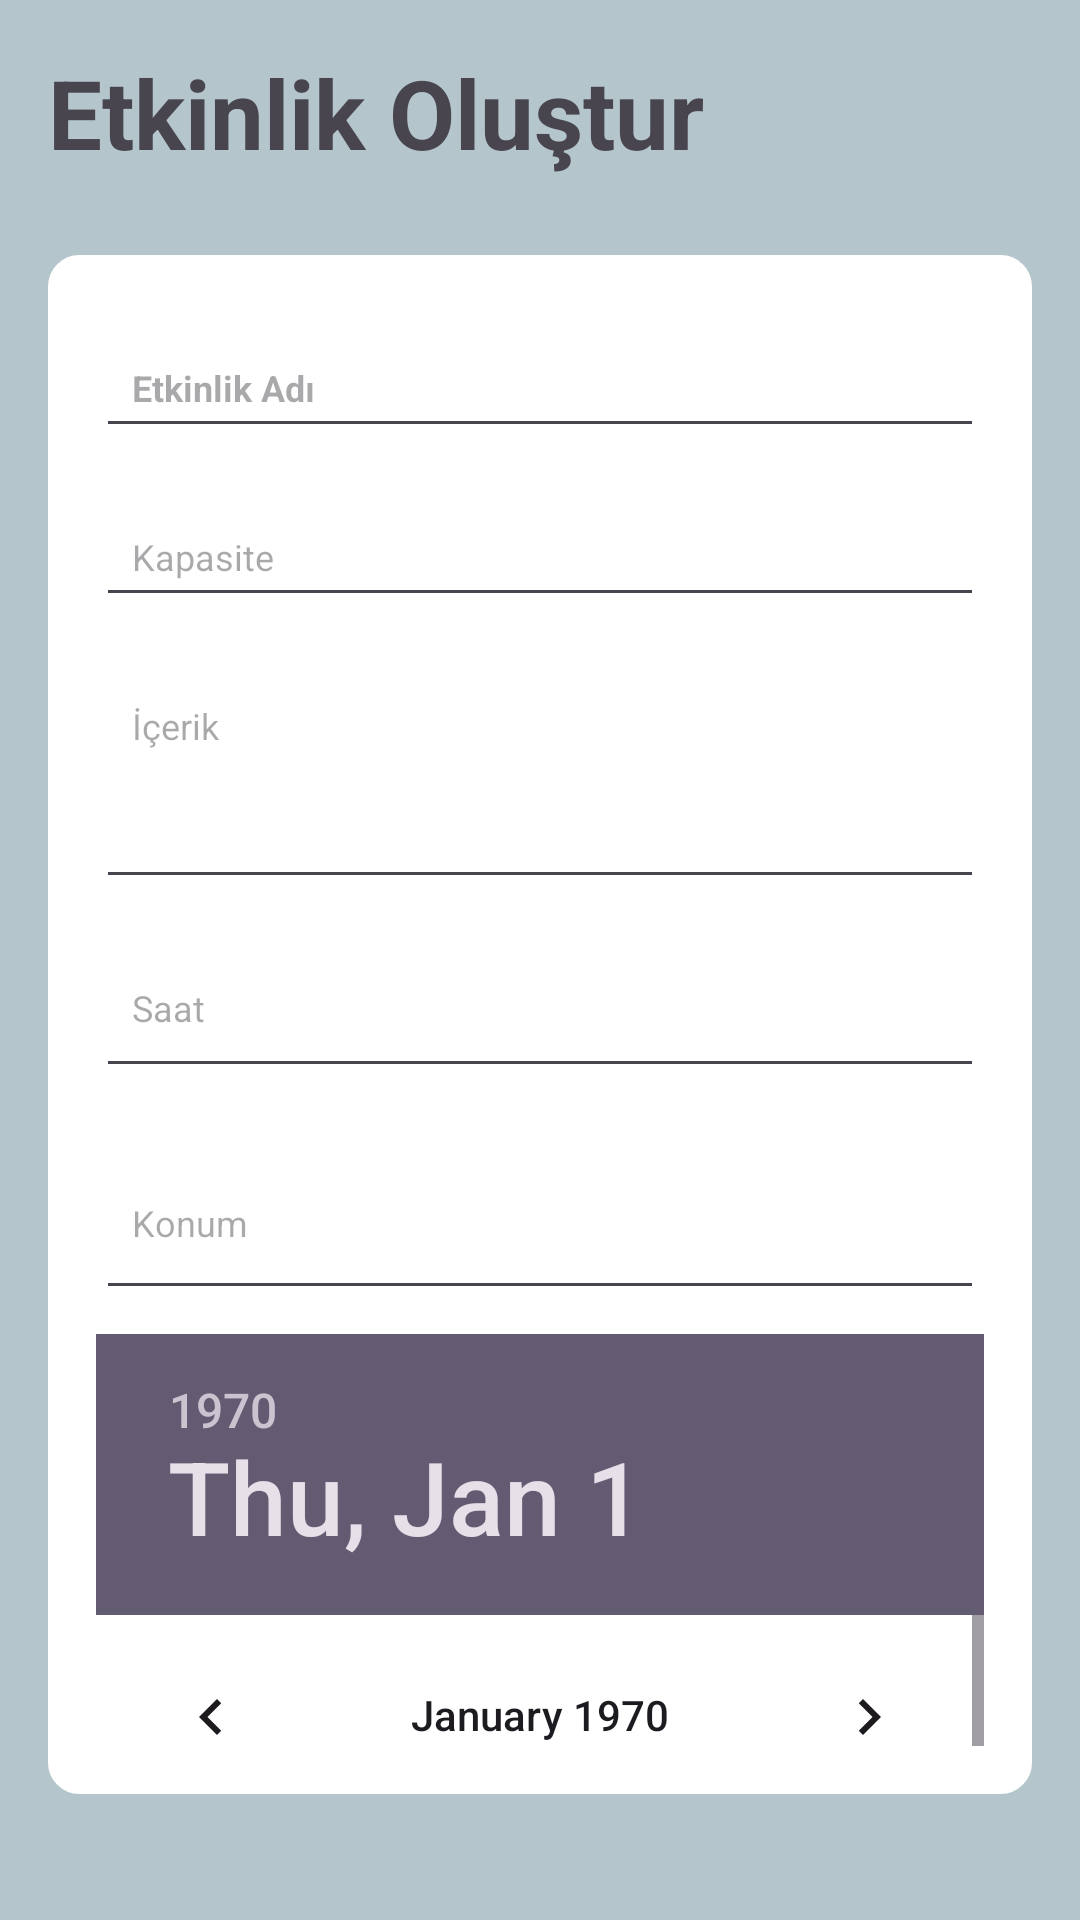

Produce the Android XML layout that renders to this screen, including the resource entries it uses.
<!-- AndroidManifest.xml: application theme Theme.Nerede -->
<!-- res/layout/activity_aktivite_olusturma.xml -->
<RelativeLayout xmlns:android="http://schemas.android.com/apk/res/android"
    xmlns:app="http://schemas.android.com/apk/res-auto"
    xmlns:tools="http://schemas.android.com/tools"
    android:layout_width="match_parent"
    android:layout_height="match_parent"
    android:background="#B4C5CC"
    android:padding="16dp"
    tools:context=".AktiviteOlusturma">

    <RelativeLayout
        android:layout_width="match_parent"
        android:layout_height="wrap_content"
        android:id="@+id/title_bar_layout">

        <TextView
            android:id="@+id/page_title"
            android:layout_width="wrap_content"
            android:layout_height="wrap_content"
            android:text="Etkinlik Oluştur"
            android:textSize="32sp"
            android:textStyle="bold" />

        <ImageButton
            android:layout_width="36dp"
            android:layout_height="36dp"
            android:id="@+id/save_aktivite_btn"
            android:src="@drawable/baseline_add_24"
            android:layout_alignParentEnd="true"
            android:layout_centerVertical="true"
            android:background="?attr/selectableItemBackgroundBorderless" />
    </RelativeLayout>

    <LinearLayout
        android:layout_width="wrap_content"
        android:layout_height="800dp"
        android:layout_below="@id/title_bar_layout"
        android:layout_marginVertical="26dp"
        android:layout_marginTop="11dp"
        android:background="@drawable/rounded_corner"
        android:backgroundTint="@color/white"
        android:orientation="vertical"
        android:padding="16dp">

        <EditText
            android:id="@+id/notes_title_text"
            android:layout_width="match_parent"
            android:layout_height="wrap_content"
            android:layout_marginVertical="8dp"
            android:hint="Etkinlik Adı"
            android:padding="12dp"
            android:textColor="@color/black"
            android:textSize="12sp"
            android:textStyle="bold" />

        <EditText
            android:id="@+id/kapasite_title_text"
            android:layout_width="match_parent"
            android:layout_height="wrap_content"
            android:layout_marginVertical="8dp"
            android:hint="Kapasite"
            android:padding="12dp"
            android:textColor="@color/black"
            android:textSize="12sp"
            android:textStyle="" />

        <EditText
            android:id="@+id/notes_content_text"
            android:layout_width="match_parent"
            android:layout_height="78dp"
            android:layout_marginVertical="8dp"
            android:gravity="top"
            android:hint="İçerik"
            android:minLines="15"
            android:padding="12dp"
            android:textColor="@color/black"
            android:textSize="12sp" />

        <EditText
            android:id="@+id/saat_content_text"
            android:layout_width="match_parent"
            android:layout_height="47dp"
            android:layout_marginVertical="8dp"
            android:gravity="top"
            android:hint="Saat"
            android:minLines="15"
            android:padding="12dp"
            android:textColor="@color/black"
            android:textSize="12sp" />

        <EditText
            android:id="@+id/konum_title_text"
            android:layout_width="match_parent"
            android:layout_height="58dp"
            android:layout_marginVertical="8dp"
            android:hint="Konum"
            android:padding="12dp"
            android:textColor="@color/black"
            android:textSize="12sp"
            android:textStyle="" />

        <DatePicker
            android:id="@+id/date_time_picker"
            android:layout_width="match_parent"
            android:layout_height="370dp" />
    </LinearLayout>

    <TextView
        android:layout_width="match_parent"
        android:layout_height="wrap_content"
        android:id="@+id/delete_note_text_view_btn"
        android:text="Delete note"
        android:layout_alignParentBottom="true"
        android:gravity="center"
        android:textSize="18sp"
        android:visibility="gone"
        android:textColor="#FF0000"/>
</RelativeLayout>
<!-- resources referenced by this layout -->
<resources>
  <color name="black">#FF000000</color>
  <color name="white">#FFFFFFFF</color>
  <!-- drawable rounded_corner (drawable) -->
  <?xml version="1.0" encoding="utf-8"?>
  <shape xmlns:android="http://schemas.android.com/apk/res/android"
      android:shape="rectangle">
      <corners android:radius="10dp"/>
      <stroke android:width="1dp" android:color="#673AB7"/>
  
  </shape>
  <style name="Theme.Nerede" parent="Base.Theme.Nerede" />
  <style name="Base.Theme.Nerede" parent="Theme.Material3.DayNight.NoActionBar">
          
          
      </style>
</resources>
